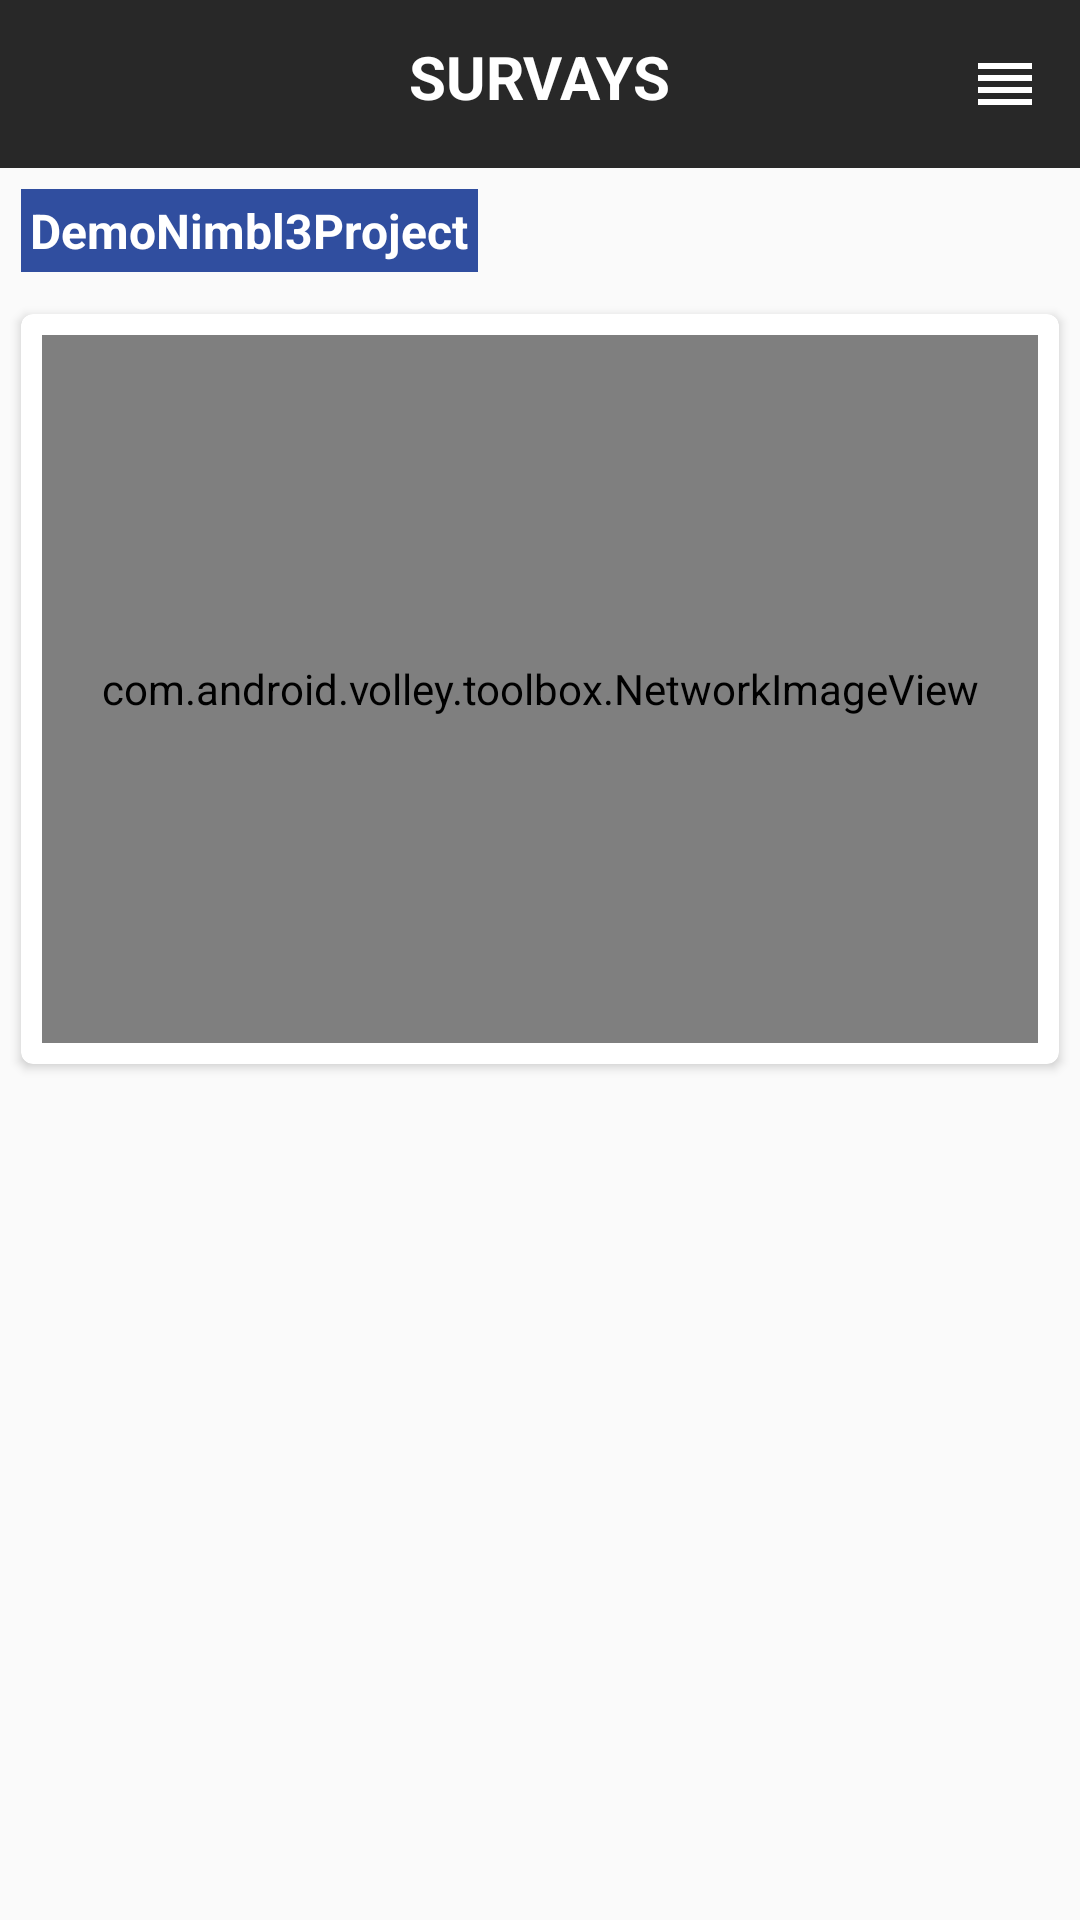

Here is an Android app screen rendered from its layout file. Give the layout XML and the strings, colors and styles it references.
<!-- AndroidManifest.xml: application theme AppTheme -->
<!-- res/layout/survay_page_activity.xml -->
<?xml version="1.0" encoding="utf-8"?>
<RelativeLayout xmlns:android="http://schemas.android.com/apk/res/android"
    xmlns:app="http://schemas.android.com/apk/res-auto"
    android:orientation="vertical"
    android:layout_width="match_parent"
    android:layout_height="match_parent">

    <include
        android:id="@+id/toolbar"
        layout="@layout/toolbar_general" />
    <LinearLayout
        android:layout_below="@+id/toolbar"
        android:layout_width="match_parent"
        android:layout_height="match_parent"
        android:orientation="vertical">
        <TextView
            android:layout_margin="@dimen/margin_7"
            android:id="@+id/mTVSurvayTitle"
            android:layout_width="wrap_content"
            android:layout_height="wrap_content"
            android:text="@string/app_name"
            android:textSize="@dimen/margin_16"
            android:textColor="@color/white"
            android:textStyle="bold"
            android:padding="@dimen/margin_3"
            android:background="@color/colorAccent"/>
        <android.support.v7.widget.CardView
            android:layout_width="match_parent"
            android:layout_height="250dp"
            android:elevation="@dimen/margin_7"
            android:layout_gravity="center"
            android:layout_margin="@dimen/margin_7"
            app:cardCornerRadius="@dimen/margin_4"
            app:contentPadding="@dimen/margin_7">
            <com.android.volley.toolbox.NetworkImageView
                android:id="@+id/mNVSurvayImageUrl"
                android:layout_width="match_parent"
                android:layout_height="match_parent" />
        </android.support.v7.widget.CardView>
        <TextView
            android:layout_margin="@dimen/margin_7"
            android:id="@+id/mTVtDescription"
            android:layout_width="wrap_content"
            android:layout_height="wrap_content"
            android:textSize="@dimen/margin_14"
            android:textAllCaps="false"
            android:textStyle="normal"
            android:textColor="@color/black_84"/>
    </LinearLayout>

</RelativeLayout>
<!-- res/layout/toolbar_general.xml (included above) -->
<?xml version="1.0" encoding="utf-8"?>
<android.support.v7.widget.Toolbar
    android:id="@+id/toolbar"
    app:layout_collapseMode="pin"
    app:popupTheme="@style/ThemeOverlay.AppCompat.Dark"
    android:layout_width="match_parent"
    android:layout_height="?attr/actionBarSize"
    android:background="@color/black_84"
    android:theme="@style/ThemeOverlay.AppCompat.Dark.ActionBar"
    android:contentInsetStart="0dp"
    android:contentInsetLeft="0dp"
    app:contentInsetLeft="0dp"
    app:contentInsetStart="0dp"
    xmlns:android="http://schemas.android.com/apk/res/android"
    xmlns:app="http://schemas.android.com/apk/res-auto">

    <RelativeLayout
        android:layout_width="match_parent"
        android:layout_height="match_parent">
        <ImageView
            android:id="@+id/mIVRefreash"
            android:layout_width="34dp"
            android:layout_height="34dp"
            android:layout_marginLeft="@dimen/margin_7"
            android:layout_centerVertical="true"
            app:srcCompat="@drawable/ic_refresh_black_24dp"
            android:visibility="visible"/>


        <TextView
            android:layout_marginTop="@dimen/margin_12"
            android:gravity="center"
            android:id="@+id/mTVTitle"
            android:layout_width="wrap_content"
            android:layout_height="wrap_content"
            android:textColor="@color/white"
            android:textSize="@dimen/text_size_20"
            android:textStyle="bold"
            android:text="@string/app_survay"
            android:layout_alignParentTop="true"
            android:layout_centerHorizontal="true" />

        <ImageView
            android:id="@+id/mIVNav"
            android:layout_width="wrap_content"
            android:layout_height="wrap_content"
            app:srcCompat="@drawable/ic_reorder_black_24px"
            android:visibility="visible"
            android:layout_centerVertical="true"
            android:layout_alignParentRight="true"
            android:layout_alignParentEnd="true"
            android:layout_marginRight="13dp"
            android:layout_marginEnd="13dp" />
    </RelativeLayout>
</android.support.v7.widget.Toolbar>
<!-- resources referenced by this layout -->
<resources>
  <color name="black_84">#D6000000</color>
  <color name="colorAccent">#304e9f</color>
  <color name="white">#FFFFFF</color>
  <dimen name="margin_12">12dp</dimen>
  <dimen name="margin_14">14dp</dimen>
  <dimen name="margin_16">16dp</dimen>
  <dimen name="margin_3">3dp</dimen>
  <dimen name="margin_4">4dp</dimen>
  <dimen name="margin_7">7dp</dimen>
  <dimen name="text_size_20">20sp</dimen>
  <!-- drawable ic_reorder_black_24px (drawable) -->
  <?xml version="1.0" encoding="utf-8"?>
  <vector xmlns:android="http://schemas.android.com/apk/res/android"
      android:width="24dp"
      android:height="24dp"
      android:viewportWidth="24"
      android:viewportHeight="24">
  
      <path
          android:pathData="M0 0h24v24H0z" />
      <path
          android:fillColor="#FFFFFF"
          android:pathData="M3 15h18v-2H3v2zm0 4h18v-2H3v2zm0-8h18V9H3v2zm0-6v2h18V5H3z" />
  </vector>
  <string name="app_name">DemoNimbl3Project</string>
  <string name="app_survay">SURVAYS</string>
  <style name="AppTheme" parent="Theme.AppCompat.Light.NoActionBar">
          
          <item name="colorPrimary">@color/colorPrimary</item>
          <item name="colorPrimaryDark">@color/colorPrimaryDark</item>
          <item name="colorAccent">@color/colorAccent</item>
      </style>
  <color name="colorPrimary">#3F51B5</color>
  <color name="colorPrimaryDark">#303F9F</color>
</resources>
